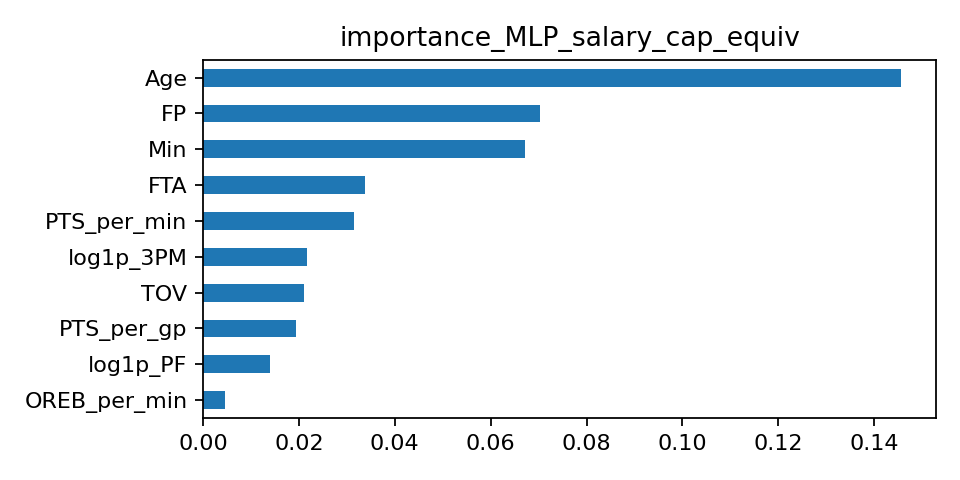

The table this chart was drawn from, first rows:
, importance
Age, 0.1456
FP, 0.07028
Min, 0.06713
FTA, 0.03378
PTS_per_min, 0.03148
log1p_3PM, 0.02165
TOV, 0.02098
PTS_per_gp, 0.0195
log1p_PF, 0.01403
OREB_per_min, 0.004611
